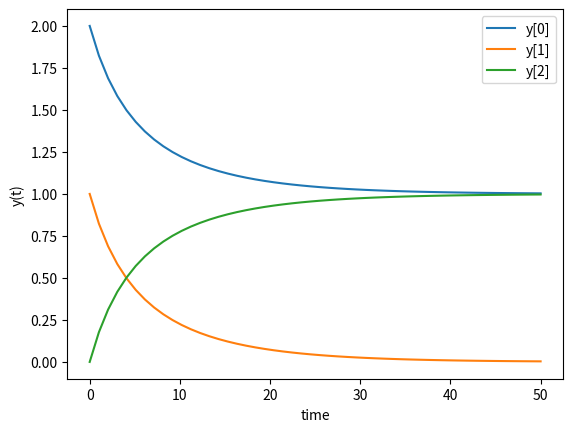

This chart was generated by the following Python code:
# https://www.youtube.com/watch?v=Gg--FOdupwY

from numpy import linspace
from scipy.integrate import solve_ivp
import matplotlib.pyplot as plt

# dA/dt = -k A B    A(0) = 2
# dB/dt = -k A B    B(0) = 1
# dC/dt = k A B    C(0) = 0
# k = 0.1

# define model
def func(t,y):
    k = 0.1

    dA_dt = -k*y[0]*y[1]
    dB_dt = -k*y[0]*y[1]
    dC_dt = k*y[0]*y[1]

    return [dA_dt, dB_dt, dC_dt]

t_span = [0, 50]
t = linspace(t_span[0], t_span[1])

initial = [2, 1, 0]

sol = solve_ivp(func, t_span, initial, method='LSODA', t_eval=t) # solve ODE
plt.plot(sol.t, sol.y[0], label="y[0]") # plot it
plt.plot(sol.t, sol.y[1], label="y[1]") # plot it
plt.plot(sol.t, sol.y[2], label="y[2]") # plot it

# plot results
plt.xlabel('time')
plt.ylabel('y(t)')
plt.legend()
plt.show()